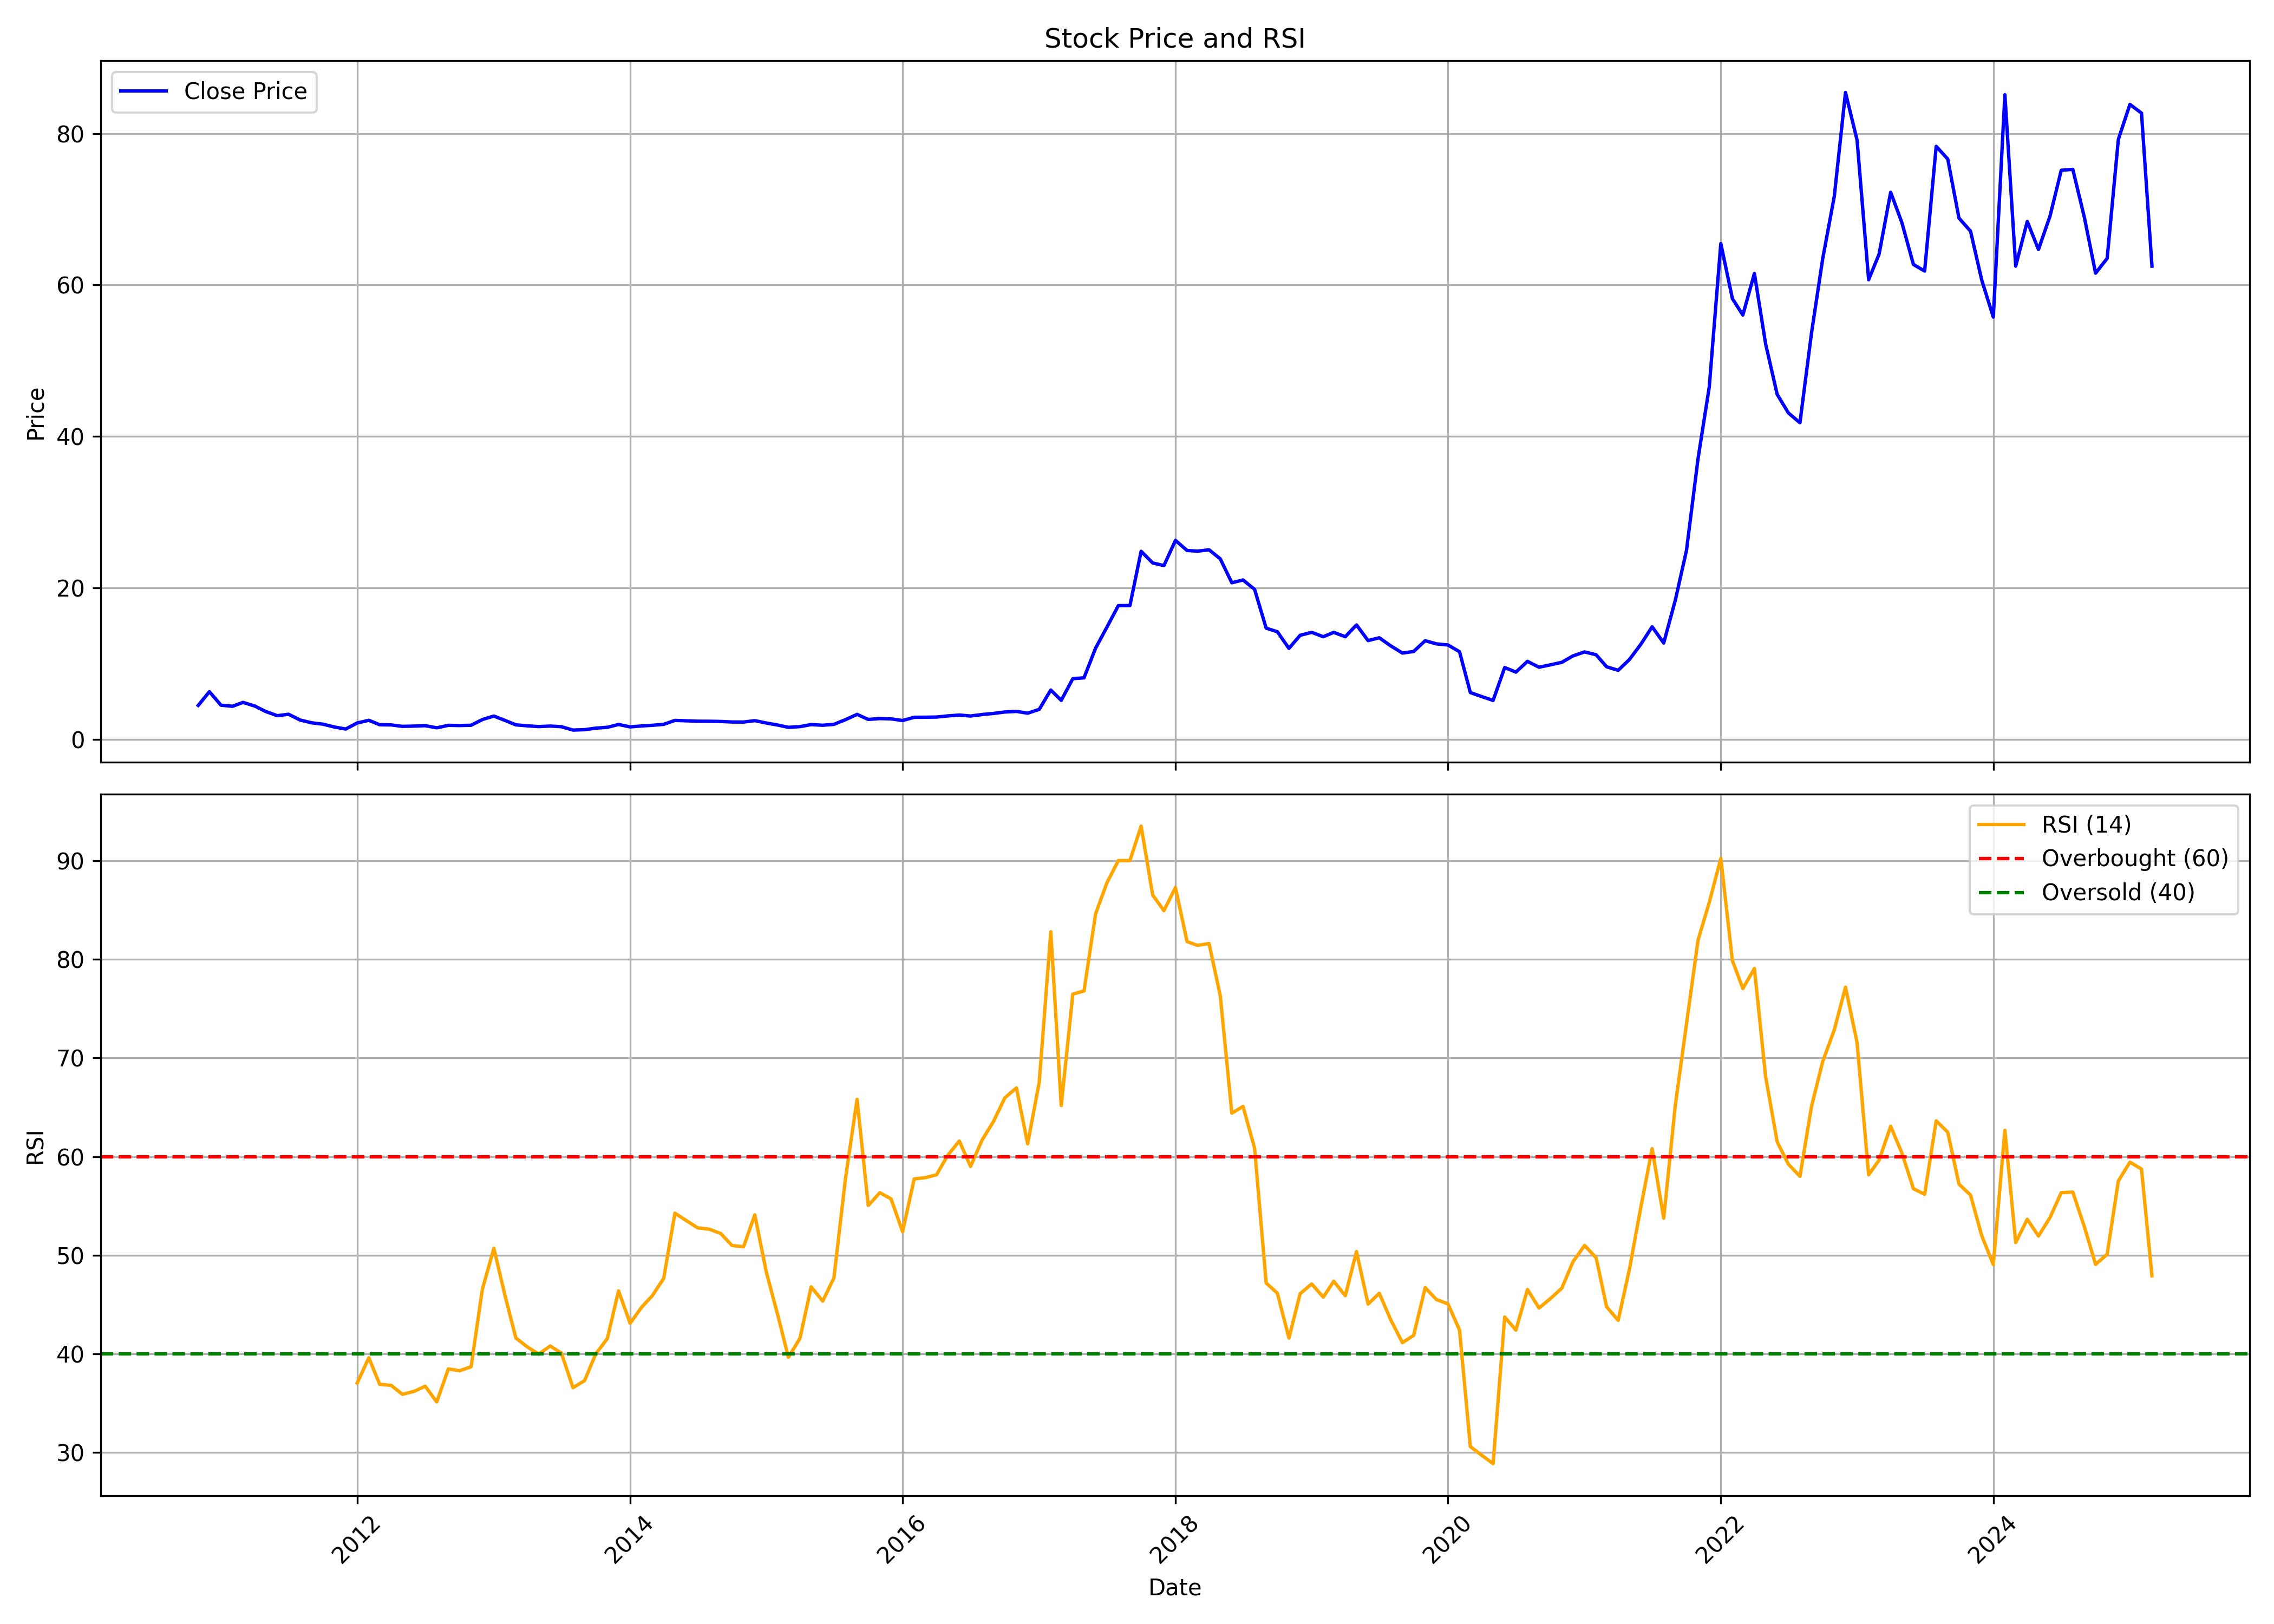

The file beside this chart, header and first rows:
, date, symbol, open, high, low, close, volume, rsi
0, 2010-11-01, JINDWORLD, 6.28, 6.796, 3.813, 4.475, 22423500, 
1, 2010-12-01, JINDWORLD, 4.502, 6.78, 3.54, 6.289, 141869500, 
2, 2011-01-01, JINDWORLD, 6.336, 6.648, 4.308, 4.502, 42950200, 
3, 2011-02-01, JINDWORLD, 4.63, 4.926, 3.842, 4.358, 8284250, 
4, 2011-03-01, JINDWORLD, 4.298, 5.836, 4.289, 4.874, 27506950, 
5, 2011-04-01, JINDWORLD, 4.864, 5.298, 4.363, 4.4, 3075550, 
6, 2011-05-01, JINDWORLD, 4.446, 4.446, 3.47, 3.666, 1983650, 
7, 2011-06-01, JINDWORLD, 3.672, 4.613, 3.02, 3.117, 84145050, 
8, 2011-07-01, JINDWORLD, 3.162, 3.813, 3.114, 3.309, 66486250, 
9, 2011-08-01, JINDWORLD, 3.349, 3.59, 2.316, 2.544, 17819850, 
10, 2011-09-01, JINDWORLD, 2.544, 2.67, 2.134, 2.176, 11578600, 
11, 2011-10-01, JINDWORLD, 2.157, 2.186, 1.673, 1.997, 17107550, 
12, 2011-11-01, JINDWORLD, 1.975, 2.168, 1.525, 1.62, 4103500, 
13, 2011-12-01, JINDWORLD, 1.711, 1.804, 1.284, 1.358, 2066300, 
14, 2012-01-01, JINDWORLD, 1.342, 2.34, 1.283, 2.157, 13450050, 37.06
15, 2012-02-01, JINDWORLD, 2.201, 3.066, 2.002, 2.509, 27698150, 39.62
16, 2012-03-01, JINDWORLD, 2.492, 2.527, 1.915, 1.923, 693700, 36.93
17, 2012-04-01, JINDWORLD, 1.923, 2.12, 1.766, 1.897, 295700, 36.81
18, 2012-05-01, JINDWORLD, 1.897, 1.99, 1.525, 1.709, 251750, 35.91
19, 2012-06-01, JINDWORLD, 1.632, 1.792, 1.608, 1.742, 450100, 36.21
20, 2012-07-01, JINDWORLD, 1.748, 1.971, 1.655, 1.797, 619750, 36.73
21, 2012-08-01, JINDWORLD, 1.724, 1.878, 1.506, 1.515, 362300, 35.14
22, 2012-09-01, JINDWORLD, 1.514, 2.075, 1.492, 1.844, 2885550, 38.48
23, 2012-10-01, JINDWORLD, 2.018, 2.244, 1.755, 1.815, 5187650, 38.3
24, 2012-11-01, JINDWORLD, 1.893, 2.001, 1.727, 1.851, 5393900, 38.7
25, 2012-12-01, JINDWORLD, 1.9, 2.861, 1.873, 2.605, 16239950, 46.53
26, 2013-01-01, JINDWORLD, 2.646, 3.272, 2.58, 3.069, 12075450, 50.7
27, 2013-02-01, JINDWORLD, 3.085, 3.235, 2.36, 2.469, 4149000, 45.73
28, 2013-03-01, JINDWORLD, 2.244, 2.577, 1.674, 1.906, 2061100, 41.61
29, 2013-04-01, JINDWORLD, 1.832, 2.393, 1.589, 1.777, 1728000, 40.71
30, 2013-05-01, JINDWORLD, 1.777, 2.057, 1.645, 1.677, 995300, 39.98
31, 2013-06-01, JINDWORLD, 1.72, 2.045, 1.633, 1.75, 12288200, 40.81
32, 2013-07-01, JINDWORLD, 1.688, 1.963, 1.545, 1.661, 12770600, 40.08
33, 2013-08-01, JINDWORLD, 1.586, 1.739, 1.047, 1.217, 4428500, 36.58
34, 2013-09-01, JINDWORLD, 1.309, 1.468, 1.18, 1.271, 2573250, 37.3
35, 2013-10-01, JINDWORLD, 1.285, 1.568, 1.285, 1.471, 633850, 40.01
36, 2013-11-01, JINDWORLD, 1.433, 1.606, 1.372, 1.586, 4505900, 41.56
37, 2013-12-01, JINDWORLD, 1.606, 2.457, 1.606, 1.955, 10685200, 46.4
38, 2014-01-01, JINDWORLD, 2.032, 2.13, 1.618, 1.639, 1845000, 43.11
39, 2014-02-01, JINDWORLD, 1.683, 1.88, 1.606, 1.762, 546500, 44.75
40, 2014-03-01, JINDWORLD, 1.844, 2.158, 1.727, 1.845, 431600, 45.88
41, 2014-04-01, JINDWORLD, 1.955, 2.149, 1.767, 1.973, 588800, 47.66
42, 2014-05-01, JINDWORLD, 1.973, 3.086, 1.839, 2.495, 21371500, 54.28
43, 2014-06-01, JINDWORLD, 2.548, 2.797, 2.208, 2.439, 613450, 53.51
44, 2014-07-01, JINDWORLD, 2.555, 2.871, 2.354, 2.39, 1100200, 52.78
45, 2014-08-01, JINDWORLD, 2.323, 2.904, 2.265, 2.381, 522800, 52.65
46, 2014-09-01, JINDWORLD, 2.513, 3.33, 2.227, 2.354, 362900, 52.2
47, 2014-10-01, JINDWORLD, 2.646, 2.647, 1.908, 2.284, 337400, 50.99
48, 2014-11-01, JINDWORLD, 2.206, 2.501, 2.028, 2.277, 912800, 50.87
49, 2014-12-01, JINDWORLD, 2.186, 2.639, 1.931, 2.462, 761200, 54.11
50, 2015-01-01, JINDWORLD, 2.403, 2.541, 2.128, 2.148, 416400, 48.29
51, 2015-02-01, JINDWORLD, 2.107, 2.278, 1.773, 1.875, 573450, 43.88
52, 2015-03-01, JINDWORLD, 1.842, 1.946, 1.536, 1.581, 1073500, 39.66
53, 2015-04-01, JINDWORLD, 1.605, 2.082, 1.578, 1.674, 1115050, 41.58
54, 2015-05-01, JINDWORLD, 1.674, 2.147, 1.674, 1.942, 1264400, 46.8
55, 2015-06-01, JINDWORLD, 1.942, 2.068, 1.716, 1.853, 417650, 45.36
56, 2015-07-01, JINDWORLD, 1.842, 2.086, 1.773, 1.974, 879100, 47.71
57, 2015-08-01, JINDWORLD, 2.027, 2.945, 1.97, 2.592, 2369350, 57.79
58, 2015-09-01, JINDWORLD, 2.62, 3.604, 2.265, 3.29, 2099900, 65.81
59, 2015-10-01, JINDWORLD, 3.186, 3.531, 2.528, 2.624, 718050, 55.06
... 113 more rows
